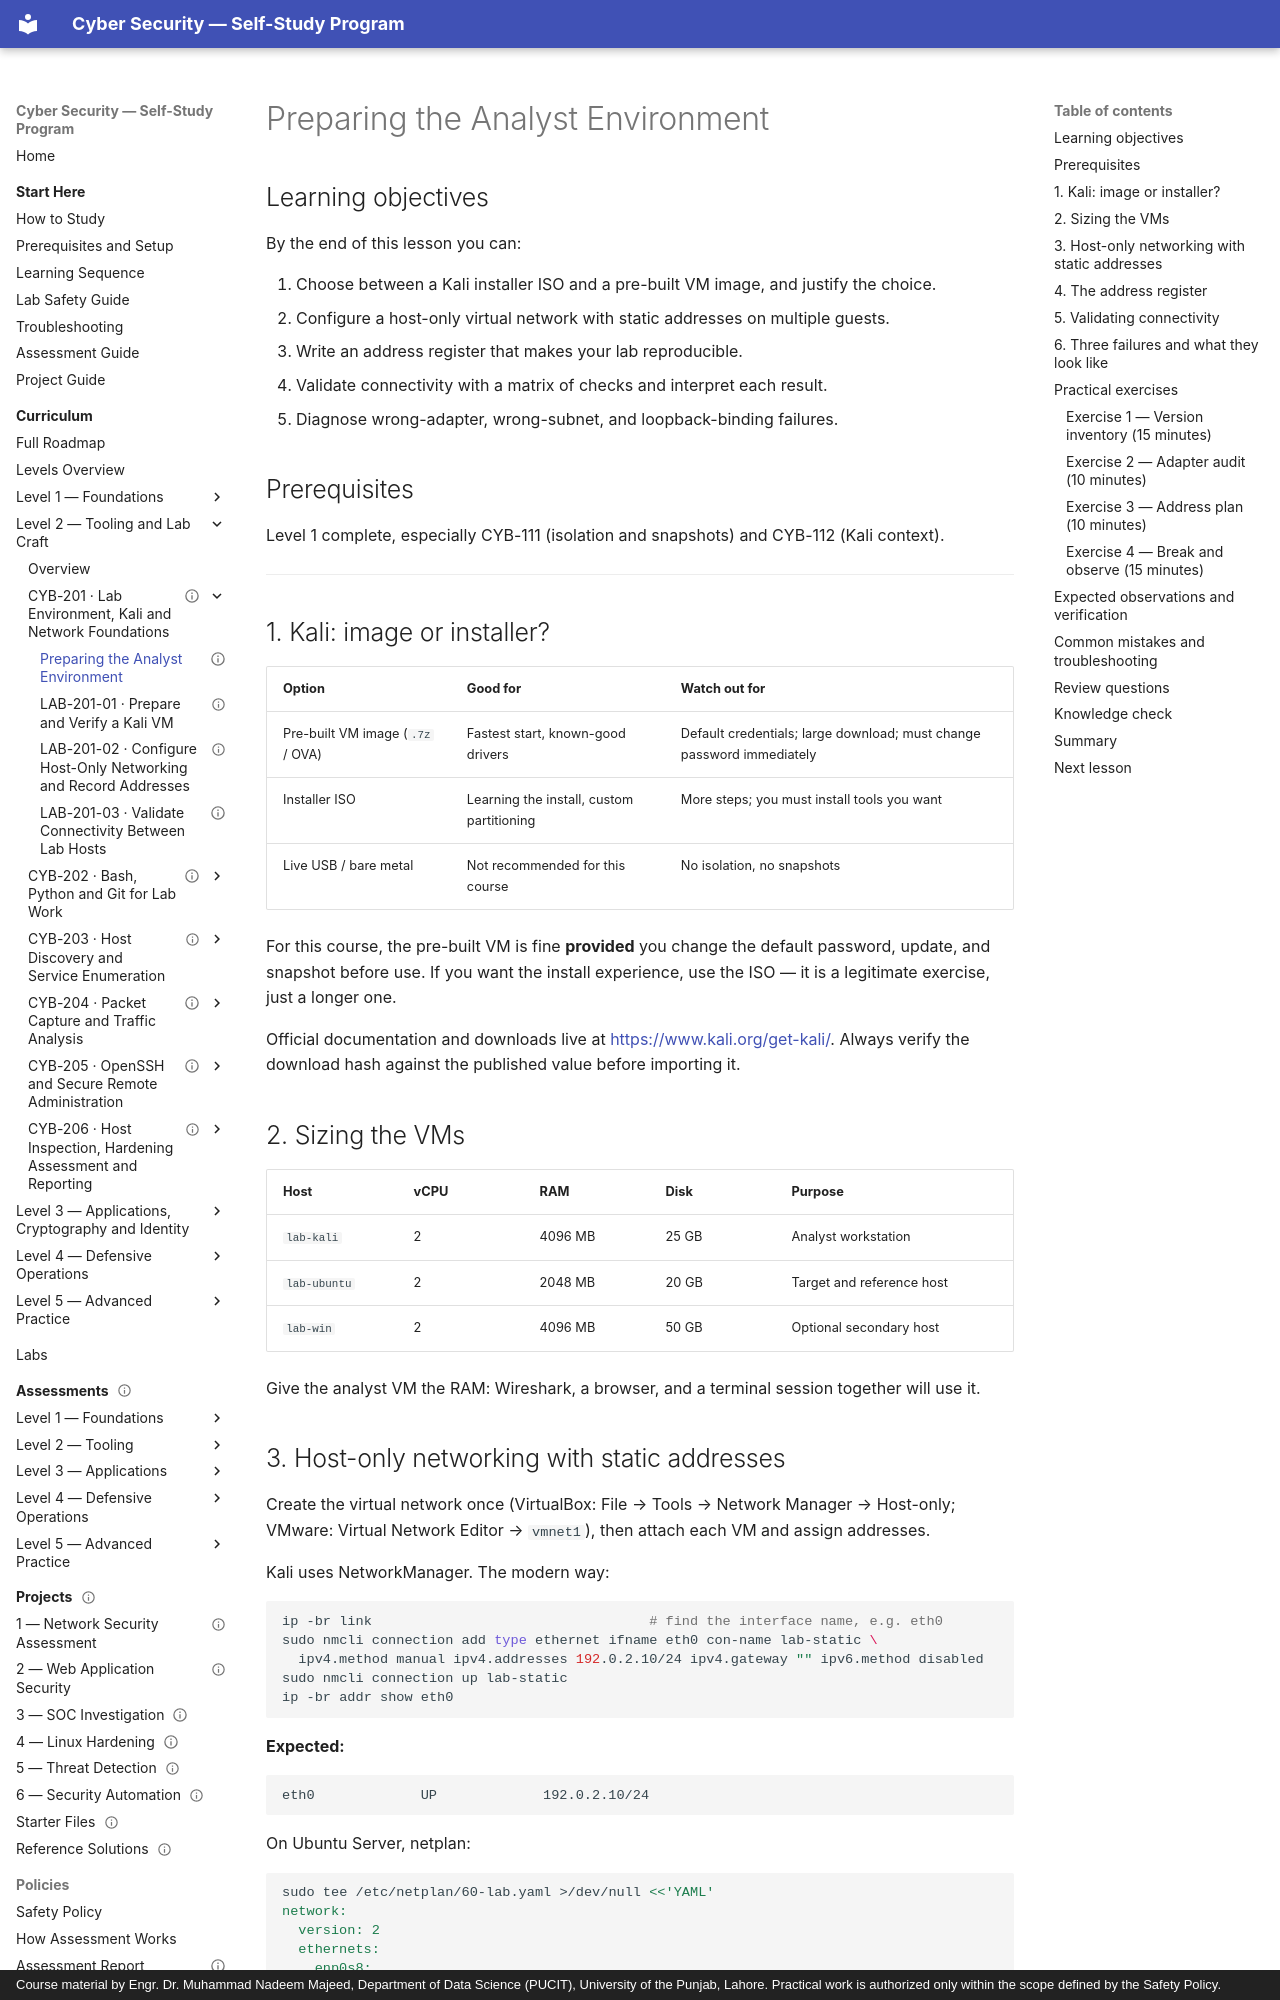

repository: nadeem-majeedch/CyberSecurity · page: levels/level-2-tooling/01-lab-environment-and-kali/01-lab-environment/index.html · generator: mkdocs · copyright: Course material by Engr. Dr. Muhammad Nadeem Majeed, Department of Data Science (PUCIT), University of the Punjab, Lahore. Practical work is authorized only within the scope defined by the Safety Policy.

---
title: "Preparing the Analyst Environment"
description: "Kali installation choices, host-only networking with static addresses, the address register, and connectivity validation."
module_code: CYB-201
level: 2
kind: lesson
prerequisites: [CYB-112, CYB-111]
estimated_minutes: 180
difficulty: intermediate
safety: isolated-vm
lab_ids: []
version: 1.0.0
last_reviewed: 2026-10-28
reviewers: []
status: published
tags: [kali, networking, lab, nmcli, netplan]
---

# Preparing the Analyst Environment

## Learning objectives

By the end of this lesson you can:

1. Choose between a Kali installer ISO and a pre-built VM image, and justify the choice.
2. Configure a host-only virtual network with static addresses on multiple guests.
3. Write an address register that makes your lab reproducible.
4. Validate connectivity with a matrix of checks and interpret each result.
5. Diagnose wrong-adapter, wrong-subnet, and loopback-binding failures.

## Prerequisites

Level 1 complete, especially CYB-111 (isolation and snapshots) and CYB-112 (Kali context).

---

## 1. Kali: image or installer?

| Option | Good for | Watch out for |
| --- | --- | --- |
| Pre-built VM image (`.7z` / OVA) | Fastest start, known-good drivers | Default credentials; large download; must change password immediately |
| Installer ISO | Learning the install, custom partitioning | More steps; you must install tools you want |
| Live USB / bare metal | Not recommended for this course | No isolation, no snapshots |

For this course, the pre-built VM is fine **provided** you change the default password, update, and snapshot
before use. If you want the install experience, use the ISO — it is a legitimate exercise, just a longer one.

Official documentation and downloads live at <https://www.kali.org/get-kali/>. Always verify the download
hash against the published value before importing it.

## 2. Sizing the VMs

| Host | vCPU | RAM | Disk | Purpose |
| --- | --- | --- | --- | --- |
| `lab-kali` | 2 | 4096 MB | 25 GB | Analyst workstation |
| `lab-ubuntu` | 2 | 2048 MB | 20 GB | Target and reference host |
| `lab-win` | 2 | 4096 MB | 50 GB | Optional secondary host |

Give the analyst VM the RAM: Wireshark, a browser, and a terminal session together will use it.
